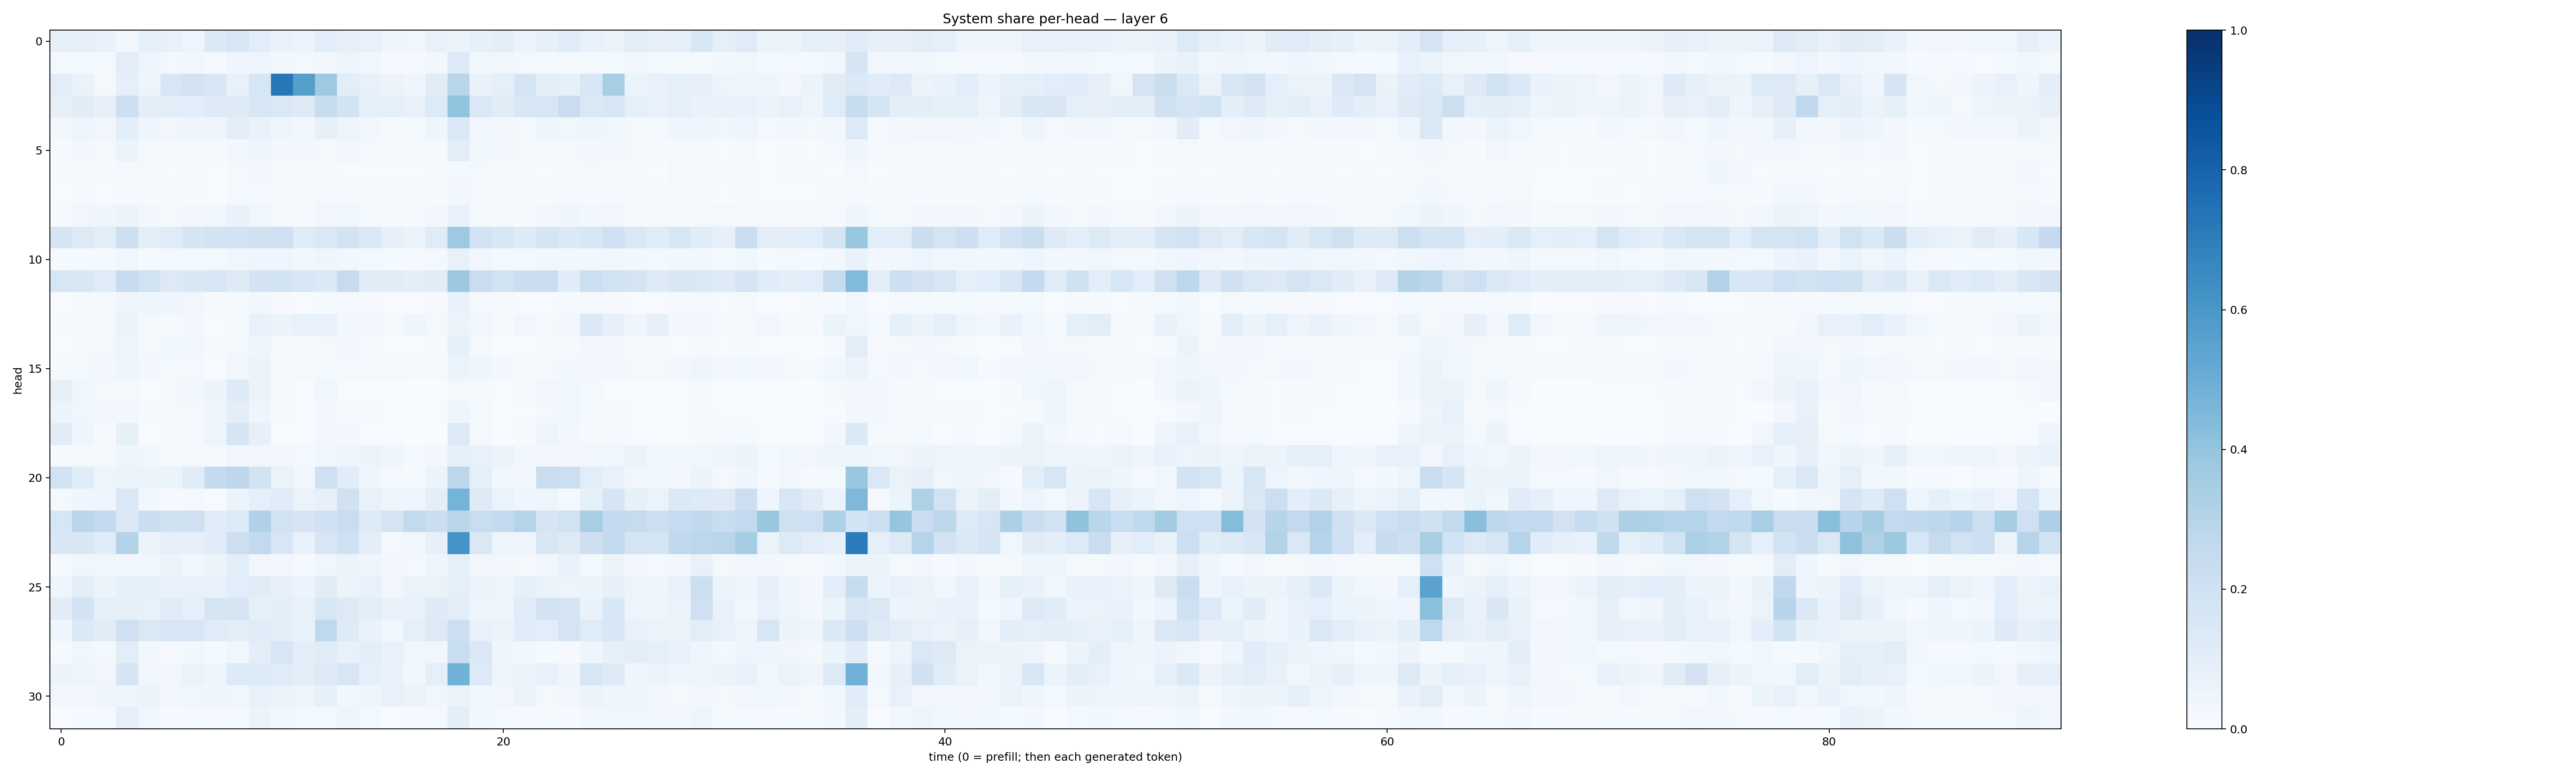

Data behind this chart, as committed beside it:
0.085130766, 0.07889318, 0.06663752, 0.02745063, 0.08805087, 0.07215248, 0.049573172, 0.13944724, 0.16039549, 0.10694247, 0.06834063, 0.05793468, 0.107939206, 0.07852148, 0.076387174, 0.044773, 0.031983603, 0.07126893, 0.05295062, 0.08557539, 0.094361275, 0.058010727, 0.082177445, 0.1150195
0.0168, 0.01931, 0.02179, 0.103, 0.04709, 0.02233, 0.02535, 0.01517, 0.04343, 0.04947, 0.02561, 0.02094, 0.02594, 0.047, 0.02459, 0.01017, 0.01143, 0.02916, 0.1358, 0.03851, 0.03441, 0.01593, 0.01479, 0.01881
0.1038, 0.06328, 0.01962, 0.08824, 0.04862, 0.1603, 0.183, 0.1547, 0.07469, 0.1569, 0.7211, 0.5642, 0.3719, 0.1086, 0.07244, 0.05821, 0.04531, 0.1126, 0.2875, 0.06883, 0.08635, 0.1658, 0.09721, 0.08463
0.0793, 0.1107, 0.08065, 0.2126, 0.09762, 0.1033, 0.1093, 0.13, 0.1234, 0.164, 0.1425, 0.1255, 0.2391, 0.1848, 0.09259, 0.08675, 0.07255, 0.1361, 0.4028, 0.1453, 0.111, 0.1532, 0.1566, 0.2267
0.02379, 0.04955, 0.03332, 0.1079, 0.04303, 0.03275, 0.04044, 0.04566, 0.1033, 0.06748, 0.0395, 0.02581, 0.07891, 0.04757, 0.03045, 0.01352, 0.01525, 0.04194, 0.1421, 0.03511, 0.03042, 0.02341, 0.04709, 0.03535
0.009664, 0.02938, 0.01072, 0.06105, 0.01774, 0.01546, 0.01115, 0.01094, 0.0278, 0.04251, 0.02799, 0.02408, 0.02231, 0.03468, 0.02021, 0.01307, 0.01184, 0.01558, 0.1031, 0.0374, 0.03087, 0.02314, 0.01384, 0.01778
0.007887, 0.01306, 0.01046, 0.01991, 0.01781, 0.006794, 0.01204, 0.005546, 0.02193, 0.02884, 0.008347, 0.01143, 0.01311, 0.006065, 0.007451, 0.006621, 0.005432, 0.01527, 0.02174, 0.0191, 0.01551, 0.008702, 0.007666, 0.009792
0.006112, 0.01215, 0.007173, 0.01178, 0.01143, 0.01177, 0.0102, 0.007152, 0.02256, 0.02306, 0.01554, 0.01232, 0.01818, 0.01528, 0.01589, 0.008514, 0.01077, 0.01223, 0.02838, 0.0224, 0.02192, 0.01302, 0.01368, 0.0193
0.01413, 0.03208, 0.04608, 0.06031, 0.0264, 0.02001, 0.02874, 0.03884, 0.06948, 0.03875, 0.01902, 0.01178, 0.03345, 0.03839, 0.02314, 0.01119, 0.01113, 0.02589, 0.07583, 0.01867, 0.01478, 0.01499, 0.02526, 0.0392
0.1653, 0.1281, 0.1016, 0.2114, 0.09427, 0.118, 0.1715, 0.1867, 0.1808, 0.1985, 0.2046, 0.1179, 0.1466, 0.1816, 0.138, 0.08079, 0.05859, 0.1204, 0.3739, 0.1928, 0.1531, 0.1234, 0.1671, 0.1374
0.01371, 0.0136, 0.01505, 0.03574, 0.01551, 0.02245, 0.02067, 0.01968, 0.03482, 0.04338, 0.04023, 0.02915, 0.04281, 0.02498, 0.02251, 0.01289, 0.01083, 0.02145, 0.07616, 0.03321, 0.02218, 0.02085, 0.02731, 0.02689
0.1563, 0.152, 0.1188, 0.2394, 0.1929, 0.1292, 0.1513, 0.1576, 0.1237, 0.1804, 0.1857, 0.156, 0.1398, 0.2443, 0.1099, 0.1102, 0.1003, 0.11, 0.3807, 0.2266, 0.1893, 0.223, 0.2288, 0.1149
0.006487, 0.009541, 0.01071, 0.03929, 0.03972, 0.03964, 0.03414, 0.009713, 0.01197, 0.0246, 0.01026, 0.006983, 0.01253, 0.02033, 0.008282, 0.005136, 0.006447, 0.01134, 0.06667, 0.01785, 0.01439, 0.007337, 0.007649, 0.009696
0.009949, 0.0181, 0.02258, 0.06053, 0.0182, 0.01109, 0.02567, 0.005473, 0.01214, 0.07138, 0.05419, 0.07528, 0.07642, 0.02371, 0.02371, 0.01705, 0.03946, 0.01889, 0.0529, 0.03183, 0.01436, 0.03319, 0.02164, 0.02483
0.00605, 0.01684, 0.02006, 0.04938, 0.02308, 0.03526, 0.02344, 0.009717, 0.02316, 0.04648, 0.02094, 0.01218, 0.02023, 0.03134, 0.01201, 0.004293, 0.005872, 0.009449, 0.08252, 0.02003, 0.007013, 0.007619, 0.01292, 0.01348
0.01288, 0.02012, 0.0236, 0.03995, 0.02551, 0.0182, 0.01745, 0.00691, 0.03217, 0.05258, 0.01773, 0.02146, 0.02074, 0.02211, 0.01693, 0.01621, 0.0145, 0.01106, 0.06032, 0.03987, 0.02603, 0.01122, 0.02027, 0.02968
0.07822, 0.03574, 0.01594, 0.01803, 0.007793, 0.02245, 0.03035, 0.051, 0.1213, 0.05825, 0.0108, 0.00637, 0.03816, 0.00517, 0.005026, 0.002889, 0.002614, 0.003197, 0.02215, 0.01018, 0.004917, 0.01303, 0.03413, 0.03574
0.06167, 0.03603, 0.02996, 0.02765, 0.01544, 0.02071, 0.01731, 0.04541, 0.09396, 0.04647, 0.01311, 0.006631, 0.02715, 0.008845, 0.008162, 0.005762, 0.003624, 0.007385, 0.04183, 0.02199, 0.007791, 0.004819, 0.02105, 0.03711
0.1097, 0.04405, 0.01103, 0.08491, 0.005035, 0.00824, 0.02278, 0.04907, 0.1709, 0.08079, 0.007611, 0.003961, 0.02347, 0.02571, 0.005625, 0.0051, 0.002116, 0.003299, 0.1267, 0.01615, 0.003145, 0.01063, 0.04907, 0.02606
0.01514, 0.02133, 0.0189, 0.04265, 0.03742, 0.01447, 0.01835, 0.01433, 0.03445, 0.03328, 0.02988, 0.02235, 0.03531, 0.04608, 0.05586, 0.03996, 0.01503, 0.02872, 0.08216, 0.07469, 0.06064, 0.03009, 0.02615, 0.02668
0.1918, 0.1144, 0.04907, 0.0615, 0.05102, 0.05938, 0.1163, 0.2568, 0.2737, 0.1829, 0.06408, 0.02799, 0.2091, 0.1148, 0.04586, 0.01895, 0.01436, 0.06042, 0.2796, 0.09362, 0.03521, 0.02858, 0.2278, 0.2176
0.02338, 0.04127, 0.04588, 0.1481, 0.02743, 0.009918, 0.01709, 0.007394, 0.05385, 0.08749, 0.1199, 0.06312, 0.07901, 0.1977, 0.07626, 0.04159, 0.04331, 0.09517, 0.4732, 0.1238, 0.06396, 0.04173, 0.04832, 0.01855
0.1604, 0.285, 0.2579, 0.143, 0.223, 0.1971, 0.2072, 0.1141, 0.1347, 0.3184, 0.1887, 0.1662, 0.2001, 0.2281, 0.1345, 0.1768, 0.2589, 0.2207, 0.2815, 0.231, 0.257, 0.2985, 0.1679, 0.1951
0.1501, 0.1498, 0.1163, 0.3084, 0.0581, 0.0878, 0.08409, 0.1146, 0.2149, 0.2604, 0.1575, 0.07221, 0.1601, 0.202, 0.09869, 0.01796, 0.02993, 0.08197, 0.6163, 0.1438, 0.04932, 0.04146, 0.1507, 0.1309
0.01335, 0.03667, 0.03846, 0.02449, 0.03561, 0.05476, 0.03306, 0.06108, 0.1072, 0.03294, 0.02645, 0.01435, 0.0373, 0.0536, 0.04337, 0.02744, 0.02001, 0.04072, 0.08778, 0.03386, 0.0265, 0.01621, 0.03295, 0.06695
0.04471, 0.09723, 0.06214, 0.08442, 0.08971, 0.06957, 0.07618, 0.07259, 0.109, 0.1119, 0.08092, 0.06234, 0.1115, 0.05922, 0.07068, 0.03298, 0.06385, 0.06477, 0.0911, 0.05208, 0.0487, 0.08341, 0.06373, 0.04836
0.1095, 0.1817, 0.08728, 0.0812, 0.07161, 0.112, 0.08657, 0.1769, 0.1686, 0.08386, 0.1001, 0.07582, 0.1557, 0.1291, 0.1046, 0.07653, 0.07206, 0.1231, 0.1036, 0.04553, 0.0402, 0.1149, 0.1798, 0.1671
0.04459, 0.1396, 0.113, 0.2074, 0.1408, 0.1612, 0.1596, 0.1199, 0.1024, 0.119, 0.09847, 0.06726, 0.2683, 0.1219, 0.06902, 0.03538, 0.08995, 0.126, 0.216, 0.0705, 0.06531, 0.1196, 0.1093, 0.1764
0.01244, 0.03861, 0.01854, 0.1026, 0.02992, 0.01092, 0.02653, 0.01256, 0.03697, 0.09607, 0.1566, 0.0956, 0.1169, 0.07427, 0.09742, 0.06682, 0.03639, 0.03299, 0.2323, 0.1445, 0.04553, 0.02853, 0.01545, 0.01143
0.05533, 0.04727, 0.03457, 0.1661, 0.02711, 0.03214, 0.06448, 0.0419, 0.1355, 0.1342, 0.1173, 0.09959, 0.1298, 0.164, 0.09149, 0.07016, 0.02501, 0.09098, 0.4879, 0.1358, 0.04832, 0.05781, 0.07312, 0.04256
0.03271, 0.02676, 0.03956, 0.04402, 0.05938, 0.02555, 0.03655, 0.04646, 0.03211, 0.07272, 0.06186, 0.0474, 0.0851, 0.02751, 0.04343, 0.07129, 0.05305, 0.03773, 0.0629, 0.03705, 0.03421, 0.05401, 0.02295, 0.02433
0.007029, 0.01282, 0.01559, 0.09204, 0.03429, 0.01156, 0.02062, 0.009198, 0.01918, 0.05547, 0.02908, 0.01966, 0.01792, 0.04323, 0.01697, 0.006422, 0.007939, 0.01645, 0.09572, 0.02924, 0.02033, 0.008507, 0.01228, 0.008177
